Run: headless pygame with SDL's dummy video driver; simulated clock (each Clock.tick advances the game by its frame time, no real sleeping); random seed 0; keys injected as events and as key.get_pressed() state; mouse plan: one left click at the window centre at the start of phase 2, then a move to the lower-right quarter at the start of phase 3.
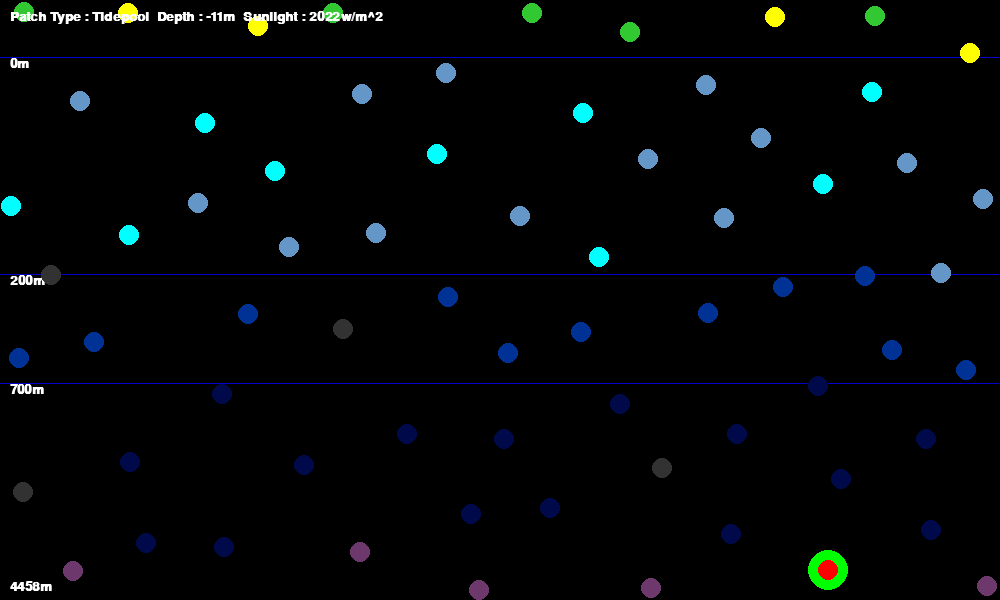
Frame 1 of 4 · flips 1–60 · no input
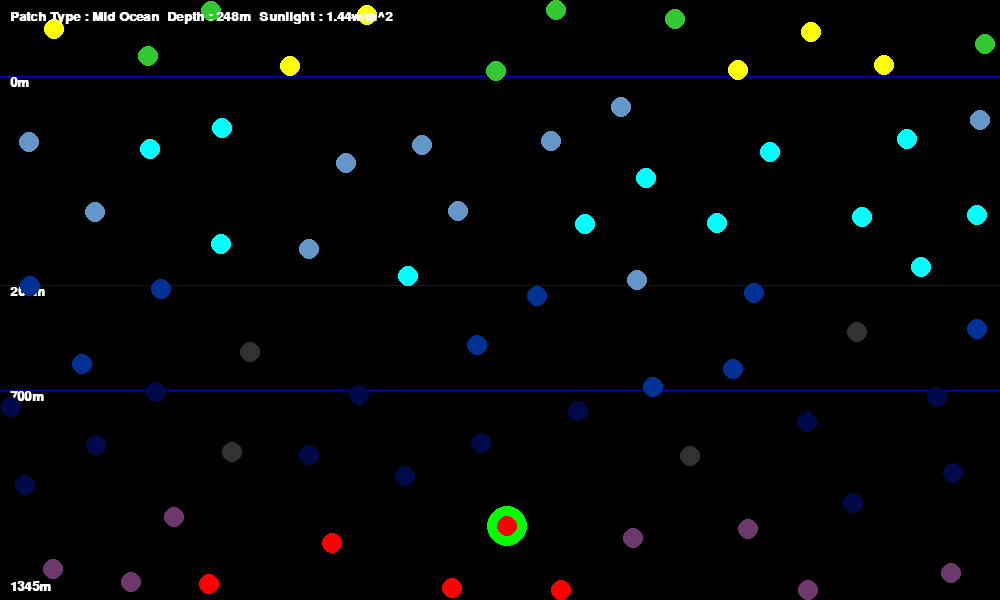
Frame 2 of 4 · flips 61–180 · clicked the window centre · tapped SPACE, RETURN · held RIGHT (→), D
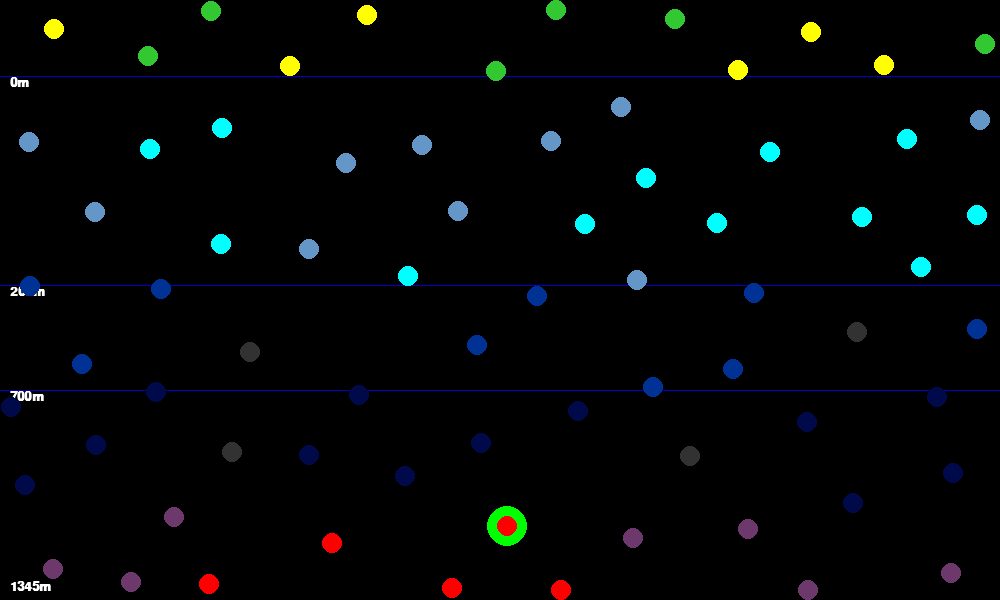
Frame 3 of 4 · flips 181–300 · moved the mouse to the lower-right quarter · held DOWN (↓), S
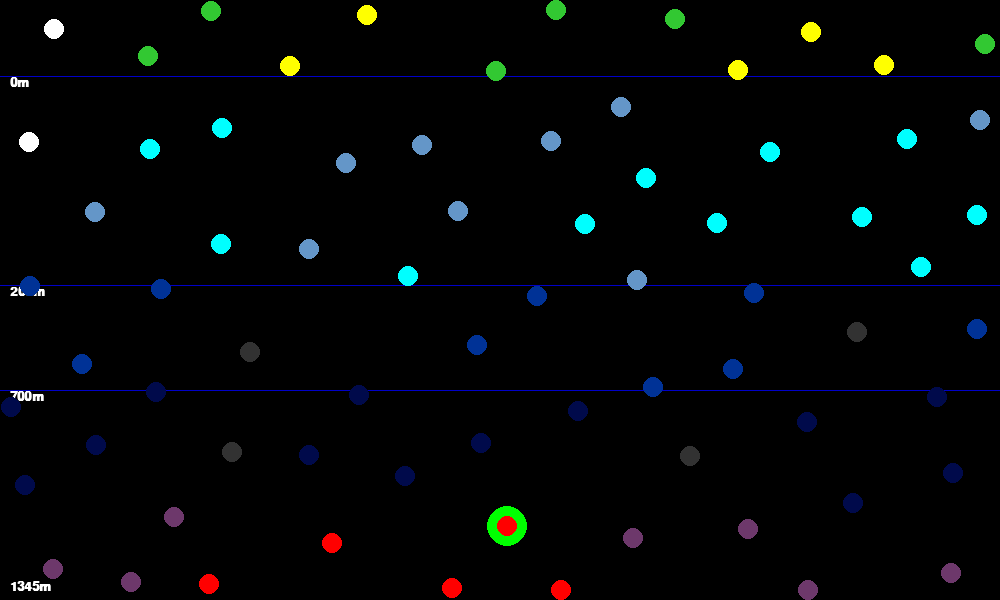
Frame 4 of 4 · flips 301–420 · held LEFT (←), A, UP (↑), W

The pygame program that drew these frames:

import pygame
import math
import random
from pygame.locals import *

#setup

background_colour = (0,0,0)
(width, height) = (1000, 600)

screen = pygame.display.set_mode((width, height))#,pygame.FULLSCREEN)
screen.fill(background_colour)
pygame.display.set_caption('Patch Map')
pygame.font.init()

myfont = pygame.font.SysFont("monospace", 20, bold = True)

clock = pygame.time.Clock()

def distance(a,b):
	return math.sqrt((a[0] - b[0])**2 + (a[1] - b[1])**2)

def interpolate(maxi, mini, value):
	return ((value-mini)/(maxi - mini))

def get_depth(pos, ocean_depth, percentage_of_land):
	percentage_of_water = 1 - percentage_of_land
	my_percentage = pos[1]/height
	if pos[1] < percentage_of_land*height:
		return int(-(height*percentage_of_land-pos[1])*15/(height*percentage_of_land))
	elif my_percentage < (percentage_of_land + 0.40*percentage_of_water):
		return int(200*interpolate(percentage_of_land + 0.40*percentage_of_water, percentage_of_land, my_percentage))
	elif my_percentage < (percentage_of_land + 0.60*percentage_of_water):
		return int(200 + 500*interpolate(percentage_of_land + 0.60*percentage_of_water, 
			percentage_of_land + 0.40*percentage_of_water, my_percentage))
	else:
		return int(700 + (ocean_depth - 700)*interpolate(1, 
			percentage_of_land + 0.60*percentage_of_water, my_percentage))



#given a screen position and a total depth of the ocean return the type of patch
def get_type(pos, ocean_depth, percentage_of_land):
	patch_depth = get_depth(pos, ocean_depth, percentage_of_land)

	if patch_depth < 0:
		return [random.choice(["Tidepool", "Estuary"]), patch_depth]	
	#epipelagic zone
	if patch_depth < 200:
		return [random.choice(["Ocean Surface", "Coastal Shelf"]), patch_depth]
	#mesopelagic zone
	if patch_depth < 700:
		return [random.choice(["Mid Ocean", "Mid Ocean", "Mid Ocean", "Cave"]), patch_depth]
	#bathypelagic zone
	if patch_depth > 700 and patch_depth < 0.8*ocean_depth:
		return [random.choice(["Deep Ocean", "Deep Ocean", "Deep Ocean", "Cave"]), patch_depth]
	#ocean floor
	return [random.choice(["Ocean Floor", "Ocean Floor", "Hydrothermal"]), patch_depth]

patch_names = ["Hydrothermal", "Ocean Floor", "Deep Ocean", "Mid Ocean", "Ocean Surface", "Coastal Shelf", "Tidepool", "Cave", "Ice Shelf", "Estuary"]

patches = []
min_seperation = 75 #pixels between patches
max_number_of_caves = 4 #what is the max number of caves allowed?
percentage_of_land = 0#how much of the map is land? between 0 and 0.25, it's randomly chosen later
#note: photosynthesis is linear up to 100w/m^2 and then stops increasing. 

class patch:
	def __init__(self, pos, patch_type, patch_depth, ocean_depth, solar_strike, frozen_percetage):
		#screen position
		self.pos = pos
		#work out depth of the patch
		self.depth = patch_depth
		#how much sunlight hits the patch?
		self.sunlight = 0		
		#how much sun strikes the surface of the planet
		self.solar_strike = solar_strike
		#what type of patch are you? from patch_names
		self.patch_type = patch_type
		#is this patch frozen over?
		self.frozen = False 
		#are you the patch where the player first starts?
		self.starter_patch = False
		#what other patches are you connected to?
		self.neighbours = []
		self.set_colour()
		self.set_light_level(frozen_percetage)

	def set_light_level(self, frozen_percetage):
		#work out how much light hits the patch
		self.sunlight = min(self.solar_strike, math.exp(-0.023*self.depth)*self.solar_strike)
		if self.patch_type == "Cave":
			self.sunlight = 0
		if self.pos[0] < frozen_percetage*width and self.depth > 0:
			self.sunlight = math.exp(-0.046*self.depth)*self.solar_strike


	def check_frozen(self, frozen_percetage):
		if self.pos[0] < frozen_percetage*width and self.depth < 100:
				self.frozen = True
		else:
			self.frozen = False
		self.set_colour()
		self.set_light_level(frozen_percetage)

	def set_colour(self):
		if self.patch_type == "Hydrothermal":
			self.colour = [255,0,0]
		if self.patch_type == "Ocean Floor":
			self.colour = [109,56,107]
		if self.patch_type == "Deep Ocean":
			self.colour = [0,10,75]
		if self.patch_type == "Mid Ocean":
			self.colour = [0,50,150]
		if self.patch_type == "Ocean Surface":
			self.colour = [100,150,200]
		if self.patch_type == "Coastal Shelf":
			self.colour = [0,255,255]
		if self.patch_type == "Tidepool":
			self.colour = [50,200,50]
		if self.patch_type == "Cave":
			self.colour = [50,50,50]
		if self.patch_type == "Ice Shelf":
			self.colour = [255,255,255]		
		if self.patch_type == "Estuary":
			self.colour = [255,255,0]
		if self.frozen == True:
			self.colour = [255,255,255]


def reset():
	#total ocean depth
	global ocean_depth
	ocean_depth = random.randint(1000,5000)
	#percentage of land, from 0 to 0.25
	global percentage_of_land
	percentage_of_land = random.uniform(0,0.25)
	global patches
	patches = []
	#make a list of patches which must be included
	needed_patches = patch_names[:]
	needed_patches.remove("Ice Shelf")
	if percentage_of_land < 0.1:
		needed_patches.remove("Estuary")
		needed_patches.remove("Tidepool")
		needed_patches.remove("Mid Ocean")
		needed_patches.remove("Deep Ocean")
	#build patch list
	#while there is room for another patch
	cave_counter = 0
	#amount of solar radiation strking the planet
	solar_strike = random.randint(300,3000) #watts per m^2
	while 1:
		made_patch = False
		patch_type = False
		counter = 0
		
		#try to add a patch
		while 1:
			#choose random position
			pos = [random.randint(10,width-10), random.randint(10,height-10)]
			#find out what kind of patch the new one is
			[patch_type, patch_depth] = get_type(pos, ocean_depth, percentage_of_land)
			#check if you need that patch to have one of each
			need_patch = True
			if (len(needed_patches) > 0 and patch_type not in needed_patches) or (patch_type == "Cave" and cave_counter >= max_number_of_caves):
				need_patch = False
			#check if the position is too close to another
			too_close = False
			for p in patches:
				if distance(p.pos,pos) < min_seperation:
					too_close = True
			#if the patch is not too close to another and is needed then make it 
			if too_close == False and need_patch == True:
				made_patch = True
				break
			#fail after 1000 attempts
			counter += 1
			if counter == 1000:
				break
		#if you failed to add a new patch you are done
		if made_patch == False:
			break
		patches.append(patch(pos, patch_type, patch_depth, ocean_depth, solar_strike, frozen_percetage))
		if patch_type in needed_patches:
			needed_patches.remove(patch_type)
		if patch_type == "Cave":
			cave_counter += 1

	#work out where the starter patch is
	best_dist = 10*width
	best_patch = patches[0]
	for p in patches:
		dist = abs(width/2 - p.pos[0])
		if p.patch_type == "Hydrothermal" and dist < best_dist:
			best_dist = dist
			best_patch = p
	best_patch.starter_patch = True
	print("Done")

#how much of the planet surface is frozen
frozen_percetage = 0.1
reset()


running = True
while running:
	for event in pygame.event.get():
	    if event.type == pygame.QUIT:
	        running = False
	    elif event.type == KEYDOWN:
	        if event.key == K_ESCAPE:
	            running = False
	        elif event.key == K_SPACE:
	        	reset()
	        elif event.key == K_RIGHT:
	        	frozen_percetage = min(1,frozen_percetage + 0.1)
	        	for p in patches:
	        		p.check_frozen(frozen_percetage)
	        elif event.key == K_LEFT:
	        	frozen_percetage = max(0, frozen_percetage - 0.1)
	        	for p in patches:
	        		p.check_frozen(frozen_percetage)
	       

	screen.fill(background_colour)

	#draw ocean levels
	pygame.draw.line(screen, [0,0,200], [0, percentage_of_land*height], [width, percentage_of_land*height], 1)
	textsurface = myfont.render("0m", True, [255,255,255]) 
	screen.blit(textsurface,(10, percentage_of_land*height))

	percentage_of_water = 1 - percentage_of_land
	height_location = (percentage_of_land + 0.40*percentage_of_water)*height
	pygame.draw.line(screen, [0,0,200], [0, height_location], [width, height_location], 1)
	textsurface = myfont.render("200m", True, [255,255,255]) 
	screen.blit(textsurface,(10, height_location))

	height_location = (percentage_of_land + 0.60*percentage_of_water)*height
	pygame.draw.line(screen, [0,0,200], [0, height_location], [width, height_location], 1)
	textsurface = myfont.render("700m", True, [255,255,255]) 
	screen.blit(textsurface,(10, height_location))

	textsurface = myfont.render(str(ocean_depth) + "m", True, [255,255,255]) 
	screen.blit(textsurface,(10, height - 20))



	#draw patches
	for p in patches:
		if p.starter_patch:
			pygame.draw.circle(screen, [0,255,0], p.pos, 20)
		pygame.draw.circle(screen, p.colour, p.pos, 10)

	#display info for hovered patch
	pos = pygame.mouse.get_pos()
	for p in patches:
		if distance(p.pos, pos) < 50:
			textsurface = myfont.render("Patch Type : " + str(p.patch_type) + 
				"  Depth : " + str(p.depth) + "m" +
				"  Sunlight : " + str(round(p.sunlight,2)) + "w/m^2", True, [255,255,255])
			screen.blit(textsurface,(10, 10))


	pygame.display.flip()
	
	

pygame.quit()
